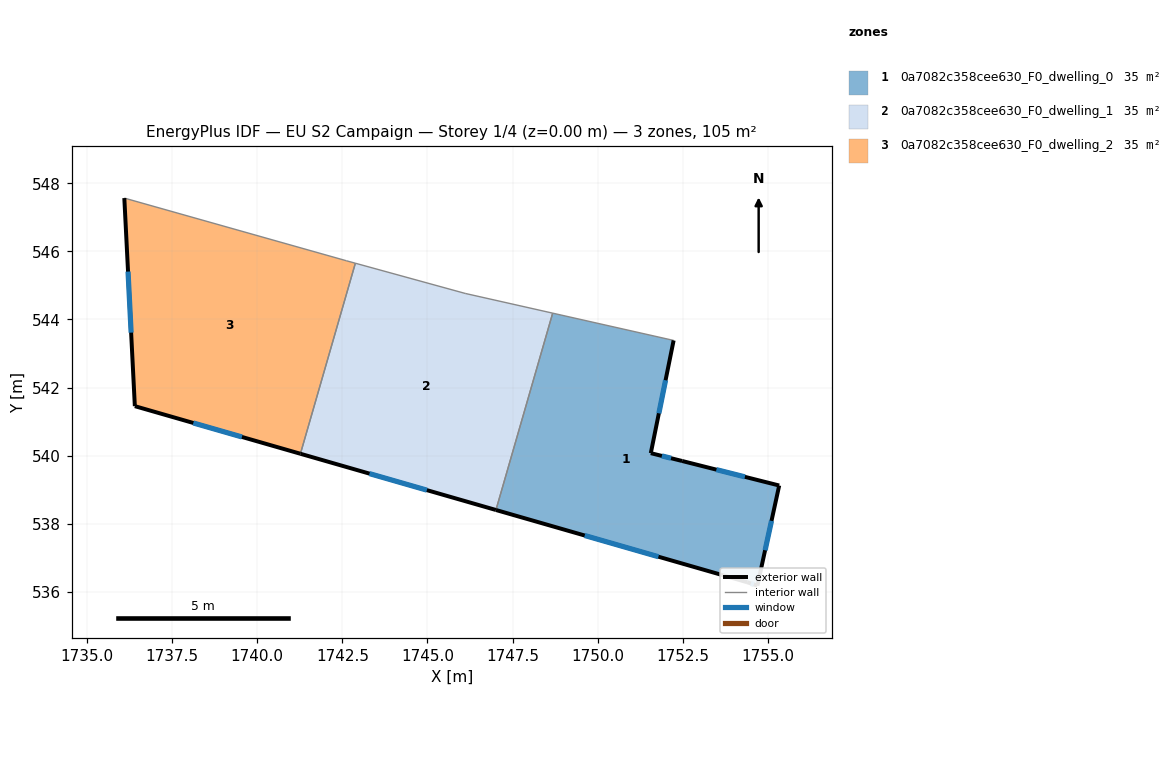
=== STOREY PLAN SPEC (per zone: floor XY polygon, exterior-wall plan segments, windows/doors) ===
zone 1: 0a7082c358cee630_F0_dwelling_0  (35.2 m²)
  floor: (1752.23, 543.38) (1751.56, 540.08) (1752.48, 539.84) (1755.33, 539.12) (1754.69, 536.18) (1754.39, 536.29) (1747.01, 538.41) (1748.68, 544.19)
  exterior wall: (1755.33, 539.12) – (1752.48, 539.84)  [2.9 m]
    window: (1754.32, 539.38) – (1753.48, 539.59)  [0.8 m²]
  exterior wall: (1754.69, 536.18) – (1755.33, 539.12)  [3.0 m]
    window: (1754.91, 537.22) – (1755.10, 538.09)  [0.8 m²]
  exterior wall: (1754.39, 536.29) – (1754.69, 536.18)  [0.3 m]
    window: (1754.49, 536.25) – (1754.58, 536.22)  [0.1 m²]
  exterior wall: (1747.01, 538.41) – (1754.39, 536.29)  [7.7 m]
    window: (1749.62, 537.66) – (1751.78, 537.03)  [2.0 m²]
  exterior wall: (1751.56, 540.08) – (1752.23, 543.38)  [3.4 m]
    window: (1751.79, 541.24) – (1751.99, 542.22)  [0.9 m²]
  exterior wall: (1752.48, 539.84) – (1751.56, 540.08)  [0.9 m]
    window: (1752.15, 539.93) – (1751.88, 539.99)  [0.2 m²]
  interior walls: 2
zone 2: 0a7082c358cee630_F0_dwelling_1  (35.2 m²)
  floor: (1748.68, 544.19) (1747.01, 538.41) (1741.27, 540.06) (1742.88, 545.65) (1746.11, 544.76)
  exterior wall: (1741.27, 540.06) – (1747.01, 538.41)  [6.0 m]
    window: (1743.30, 539.47) – (1744.98, 538.99)  [1.5 m²]
  interior walls: 4
zone 3: 0a7082c358cee630_F0_dwelling_2  (35.2 m²)
  floor: (1742.62, 545.72) (1742.88, 545.65) (1741.27, 540.06) (1736.41, 541.46) (1736.10, 547.57)
  exterior wall: (1736.41, 541.46) – (1741.27, 540.06)  [5.1 m]
    window: (1738.13, 540.96) – (1739.55, 540.55)  [1.3 m²]
  exterior wall: (1736.10, 547.57) – (1736.41, 541.46)  [6.1 m]
    window: (1736.21, 545.41) – (1736.30, 543.61)  [1.6 m²]
  interior walls: 3

=== DERIVED (storey summary) ===
Building: EU S2 Campaign
Storey: 1 of 4  (floor level z = 0.00 m)
Storey gross floor area: 105.5 m²
Zones on this storey: 3
  - 0a7082c358cee630_F0_dwelling_0: floor 35.2 m²; exterior wall 18.3 m (54.8 m²); 6 window(s) 4.7 m²; WWR 8.6%
  - 0a7082c358cee630_F0_dwelling_1: floor 35.2 m²; exterior wall 6.0 m (17.9 m²); 1 window(s) 1.5 m²; WWR 8.6%
  - 0a7082c358cee630_F0_dwelling_2: floor 35.2 m²; exterior wall 11.2 m (33.5 m²); 2 window(s) 2.9 m²; WWR 8.6%
Zone adjacency (shared interzone walls):
  - 0a7082c358cee630_F0_dwelling_0 ↔ 0a7082c358cee630_F0_dwelling_1
  - 0a7082c358cee630_F0_dwelling_1 ↔ 0a7082c358cee630_F0_dwelling_2